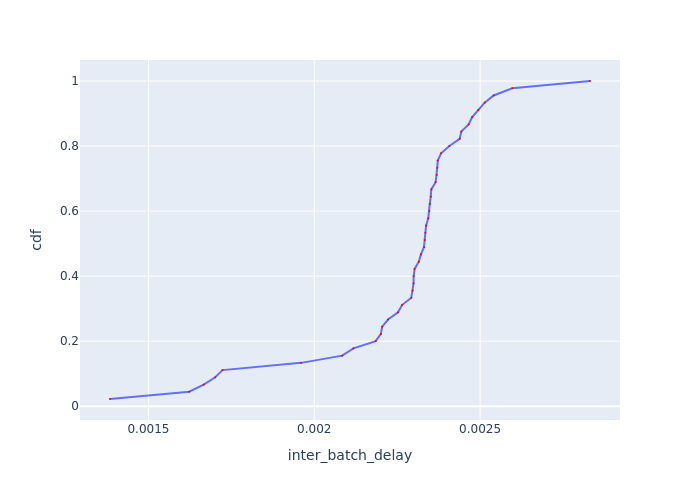

The file beside this chart, header and first rows:
Batch Id, inter_batch_delay, cdf
6, 0.001384, 0.02222
5, 0.001623, 0.04444
3, 0.001667, 0.06667
2, 0.001701, 0.08889
4, 0.001723, 0.1111
1, 0.00196, 0.1333
33, 0.002084, 0.1556
12, 0.002118, 0.1778
18, 0.002185, 0.2
27, 0.002201, 0.2222
45, 0.002205, 0.2444
37, 0.002222, 0.2667
15, 0.002252, 0.2889
31, 0.002265, 0.3111
25, 0.002292, 0.3333
34, 0.002297, 0.3556
24, 0.002299, 0.3778
9, 0.0023, 0.4
39, 0.002303, 0.4222
22, 0.002315, 0.4444
17, 0.002322, 0.4667
30, 0.002331, 0.4889
28, 0.002333, 0.5111
29, 0.002335, 0.5333
35, 0.002337, 0.5556
21, 0.002344, 0.5778
26, 0.002347, 0.6
13, 0.002348, 0.6222
19, 0.002351, 0.6444
16, 0.002353, 0.6667
32, 0.002366, 0.6889
42, 0.002369, 0.7111
10, 0.002371, 0.7333
40, 0.002372, 0.7556
36, 0.002382, 0.7778
44, 0.002407, 0.8
43, 0.002438, 0.8222
23, 0.002443, 0.8444
7, 0.002465, 0.8667
11, 0.002476, 0.8889
41, 0.002495, 0.9111
14, 0.002514, 0.9333
38, 0.002541, 0.9556
20, 0.002597, 0.9778
8, 0.002831, 1.0
